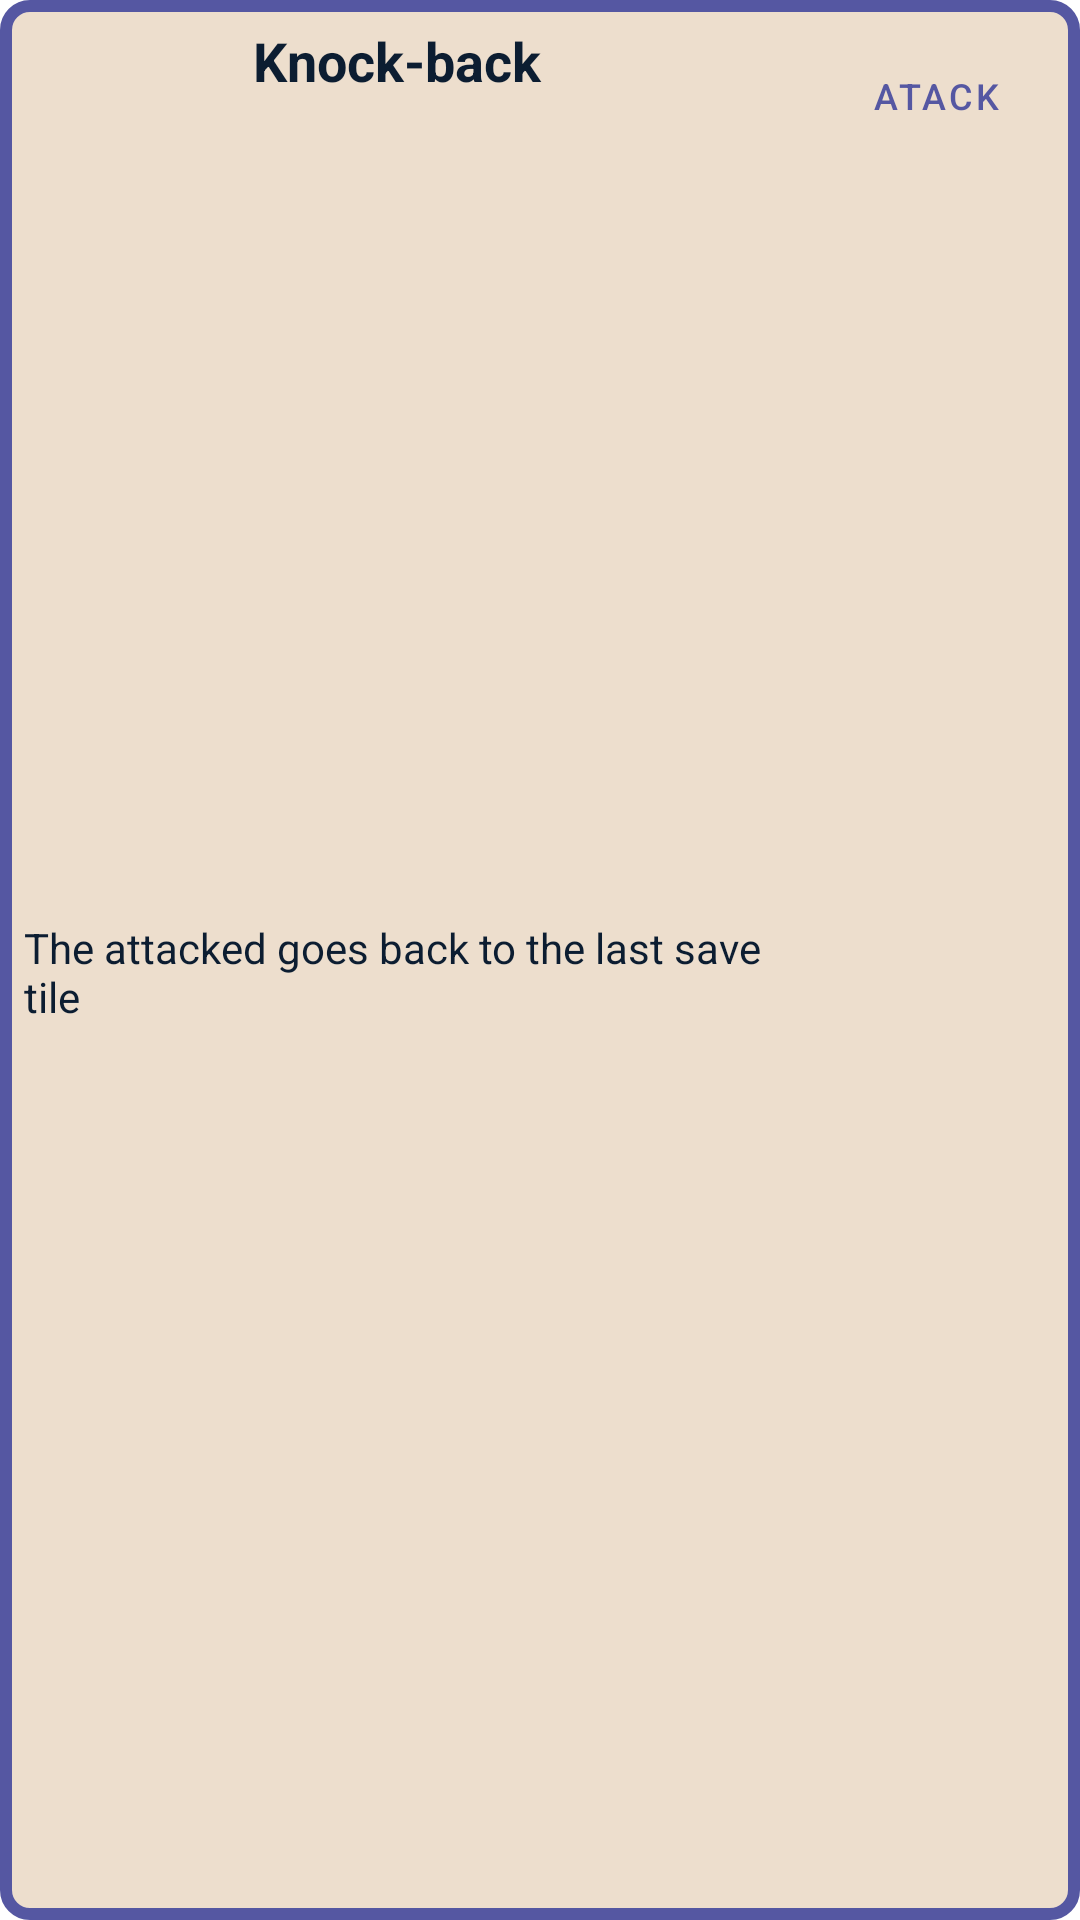

Layout XML and referenced resources for this Android screen:
<!-- AndroidManifest.xml: application theme Theme.FartOS -->
<!-- res/layout/card_detail.xml -->
<?xml version="1.0" encoding="utf-8"?>
<LinearLayout xmlns:android="http://schemas.android.com/apk/res/android"
    android:layout_width="360dp"
    android:layout_height="360dp"
    android:background="@drawable/rare_card"
    android:baselineAligned="true"
    android:orientation="horizontal">
    <LinearLayout
        android:layout_width="0dp"
        android:layout_height="364dp"
        android:layout_weight="1"
        android:gravity="center_horizontal"
        android:orientation="vertical">
    <TextView
        android:id="@+id/card_detail_name"
        android:layout_width="match_parent"
        android:layout_height="wrap_content"
        android:padding="8dp"
        android:text="@string/knock_back"
        android:textAlignment="center"
        android:textColor="@color/theme_card_text"
        android:textSize="18sp"
        android:textStyle="bold" />
    <ImageView
        android:id="@+id/card_detail_image"
        android:layout_width="248dp"
        android:layout_height="248dp"
        android:layout_margin="5dp"
        android:background="@drawable/card_knock_back"
        android:contentDescription="@string/card_image_desc" />
    <TextView
        android:id="@+id/card_detail_description"
        android:layout_width="match_parent"
        android:layout_height="wrap_content"
        android:padding="8dp"
        android:text="@string/knock_back_desc"
        android:textColor="@color/theme_card_text"
        android:textSize="14sp" />
</LinearLayout>
    <LinearLayout
        android:padding="8dp"
        android:layout_width="96dp"
        android:layout_height="match_parent"
        android:orientation="vertical">
        <androidx.recyclerview.widget.RecyclerView
            android:id="@+id/cd_players"
            android:layout_width="match_parent"
            android:layout_height="wrap_content" />
        <Button
            android:id="@+id/cd_atack"
            style="?android:attr/buttonBarButtonStyle"
            android:layout_width="wrap_content"
            android:layout_height="wrap_content"
            android:backgroundTint="@color/theme_text"
            android:text="@string/atack"
            android:textColor="@color/theme_blue"
            android:textSize="12sp" />
    </LinearLayout>
</LinearLayout>
<!-- resources referenced by this layout -->
<resources>
  <color name="theme_blue">#5557A2</color>
  <color name="theme_card_text">#0C1D31</color>
  <color name="theme_text">#F7EDE2</color>
  <!-- drawable rare_card (drawable) -->
  <?xml version="1.0" encoding="utf-8"?>
  <shape xmlns:android="http://schemas.android.com/apk/res/android"
      android:shape="rectangle">
      <solid android:color="#EDDECD" />
      <stroke
          android:width="4dp"
          android:color="@color/theme_blue" />
      <corners android:radius="8dp"/>
  </shape>
  <string name="atack">Atack</string>
  <string name="card_image_desc" translatable="false">Card image</string>
  <string name="knock_back">Knock-back</string>
  <string name="knock_back_desc">The attacked goes back to the last save tile</string>
  <style name="Theme.FartOS" parent="Theme.MaterialComponents.DayNight.DarkActionBar">
          
          <item name="colorPrimary">@color/purple_500</item>
          <item name="colorPrimaryVariant">@color/purple_700</item>
          <item name="colorOnPrimary">@color/white</item>
          
          <item name="colorSecondary">@color/teal_200</item>
          <item name="colorSecondaryVariant">@color/teal_700</item>
          <item name="colorOnSecondary">@color/black</item>
          
          <item name="android:statusBarColor">?attr/colorPrimaryVariant</item>
          
      </style>
  <color name="purple_500">#FF6200EE</color>
  <color name="purple_700">#FF3700B3</color>
  <color name="white">#FFFFFFFF</color>
  <color name="teal_200">#FF03DAC5</color>
  <color name="teal_700">#FF018786</color>
  <color name="black">#FF000000</color>
</resources>
